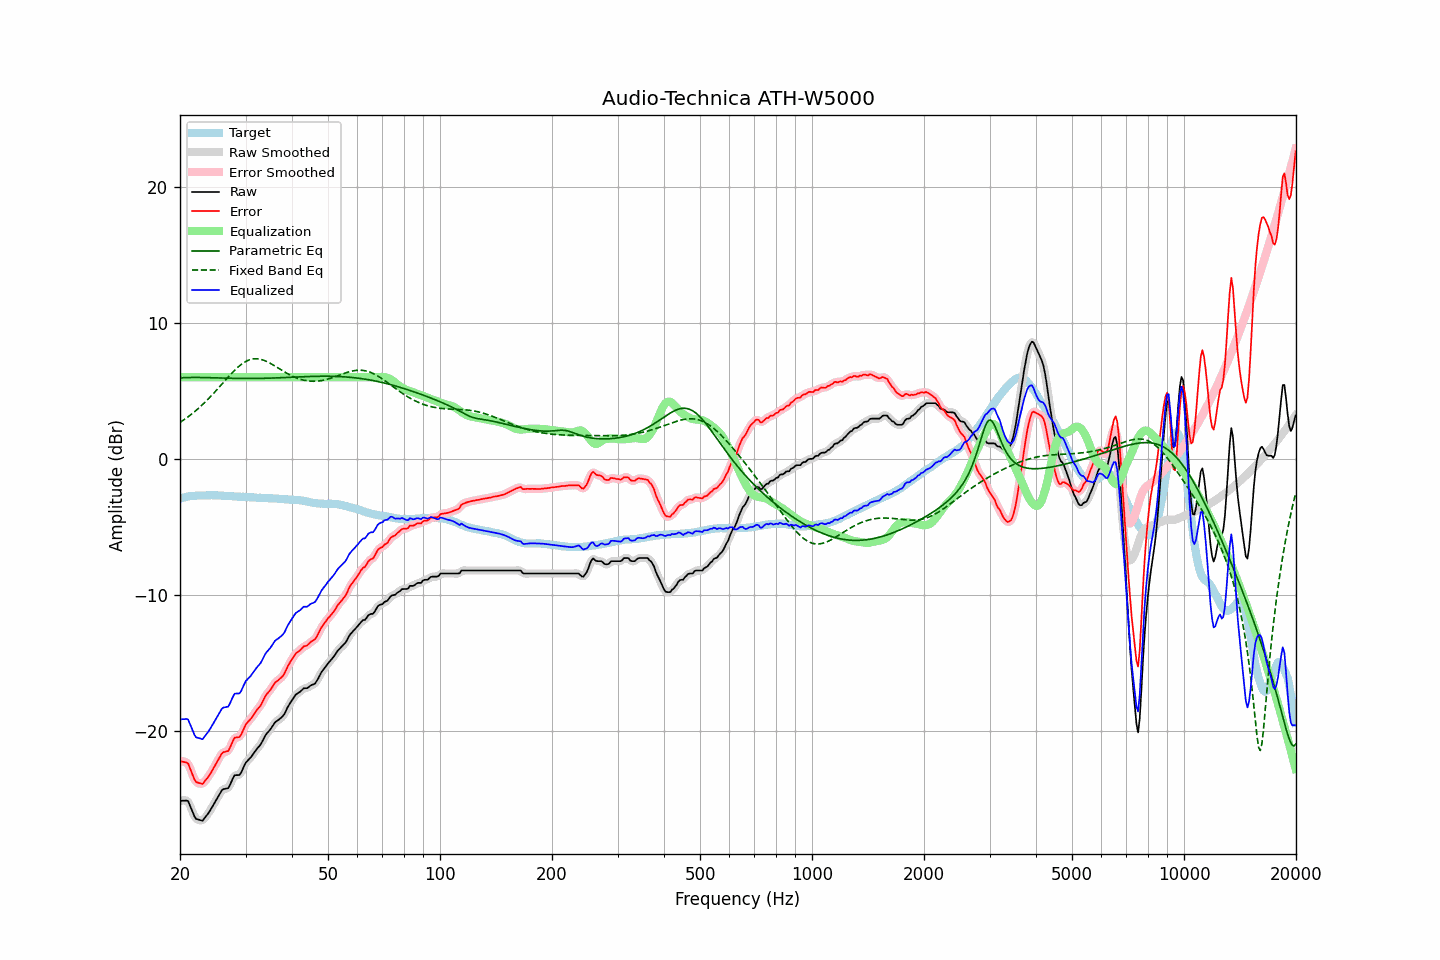

The table this chart was drawn from, first rows:
frequency, raw, error, smoothed, error_smoothed, equalization, parametric_eq, fixed_band_eq, equalized_raw, equalized_smoothed, target
20.00, -25.16, -22.23, -25.19, -22.26, 6.00, 5.96, 2.68, -19.16, -19.19, -2.93
20.20, -25.16, -22.27, -25.13, -22.24, 6.00, 5.96, 2.76, -19.16, -19.13, -2.89
20.40, -25.15, -22.29, -25.11, -22.25, 6.00, 5.97, 2.84, -19.15, -19.11, -2.86
20.61, -25.15, -22.32, -25.12, -22.29, 6.00, 5.97, 2.92, -19.15, -19.12, -2.83
20.81, -25.14, -22.34, -25.13, -22.33, 6.00, 5.98, 3.00, -19.14, -19.13, -2.80
21.02, -25.17, -22.40, -25.24, -22.47, 6.00, 5.98, 3.09, -19.17, -19.24, -2.77
21.23, -25.45, -22.70, -25.43, -22.68, 6.00, 5.98, 3.18, -19.45, -19.43, -2.75
21.44, -25.74, -23.00, -25.72, -22.98, 6.00, 5.98, 3.27, -19.74, -19.72, -2.74
21.66, -26.01, -23.28, -26.04, -23.31, 6.00, 5.99, 3.36, -20.01, -20.04, -2.73
21.87, -26.31, -23.59, -26.28, -23.56, 6.00, 5.99, 3.46, -20.31, -20.28, -2.72
22.09, -26.49, -23.77, -26.45, -23.74, 6.00, 5.99, 3.56, -20.49, -20.45, -2.71
22.31, -26.52, -23.81, -26.54, -23.83, 6.00, 5.98, 3.66, -20.52, -20.54, -2.70
22.54, -26.56, -23.85, -26.58, -23.88, 6.00, 5.98, 3.77, -20.56, -20.58, -2.70
22.76, -26.59, -23.88, -26.60, -23.90, 6.00, 5.98, 3.87, -20.59, -20.60, -2.70
22.99, -26.63, -23.92, -26.57, -23.87, 6.00, 5.98, 3.98, -20.63, -20.57, -2.70
23.22, -26.48, -23.78, -26.48, -23.79, 6.00, 5.98, 4.10, -20.48, -20.48, -2.69
23.45, -26.32, -23.62, -26.34, -23.65, 6.00, 5.98, 4.21, -20.32, -20.34, -2.69
23.69, -26.17, -23.48, -26.17, -23.48, 6.00, 5.97, 4.33, -20.17, -20.17, -2.68
23.92, -26.00, -23.32, -26.00, -23.32, 6.00, 5.97, 4.45, -20.00, -20.00, -2.68
24.16, -25.81, -23.14, -25.81, -23.14, 6.00, 5.97, 4.58, -19.81, -19.81, -2.68
24.40, -25.61, -22.94, -25.62, -22.94, 6.00, 5.96, 4.70, -19.61, -19.62, -2.68
24.65, -25.41, -22.72, -25.41, -22.73, 6.00, 5.96, 4.83, -19.41, -19.41, -2.69
24.89, -25.20, -22.52, -25.20, -22.52, 6.00, 5.96, 4.96, -19.20, -19.20, -2.69
25.14, -24.99, -22.31, -25.00, -22.30, 6.00, 5.95, 5.09, -18.99, -19.00, -2.69
25.39, -24.79, -22.09, -24.78, -22.09, 6.00, 5.95, 5.22, -18.79, -18.78, -2.70
25.65, -24.59, -21.89, -24.58, -21.88, 6.00, 5.95, 5.35, -18.59, -18.58, -2.70
25.91, -24.39, -21.68, -24.42, -21.71, 6.00, 5.94, 5.49, -18.39, -18.42, -2.71
26.16, -24.30, -21.58, -24.31, -21.60, 6.00, 5.94, 5.62, -18.30, -18.31, -2.72
26.43, -24.28, -21.56, -24.28, -21.56, 6.00, 5.94, 5.75, -18.28, -18.28, -2.72
26.69, -24.25, -21.52, -24.26, -21.53, 6.00, 5.93, 5.89, -18.25, -18.26, -2.73
26.96, -24.23, -21.50, -24.17, -21.44, 6.00, 5.93, 6.02, -18.23, -18.17, -2.73
27.23, -24.01, -21.27, -24.00, -21.26, 6.00, 5.93, 6.15, -18.01, -18.00, -2.74
27.50, -23.75, -21.00, -23.75, -21.00, 6.00, 5.92, 6.27, -17.75, -17.75, -2.74
27.77, -23.48, -20.72, -23.49, -20.74, 6.00, 5.92, 6.40, -17.48, -17.49, -2.76
28.05, -23.28, -20.51, -23.33, -20.56, 6.00, 5.92, 6.52, -17.28, -17.33, -2.76
28.33, -23.27, -20.49, -23.27, -20.49, 6.00, 5.92, 6.63, -17.27, -17.27, -2.78
28.62, -23.27, -20.48, -23.26, -20.48, 6.00, 5.91, 6.74, -17.27, -17.26, -2.79
28.90, -23.26, -20.47, -23.21, -20.42, 6.00, 5.91, 6.84, -17.26, -17.21, -2.79
29.19, -23.09, -20.29, -23.07, -20.27, 6.00, 5.91, 6.93, -17.09, -17.07, -2.80
29.48, -22.82, -20.04, -22.83, -20.04, 6.00, 5.91, 7.02, -16.82, -16.83, -2.79
29.78, -22.57, -19.77, -22.58, -19.78, 6.00, 5.91, 7.10, -16.57, -16.58, -2.80
30.08, -22.34, -19.53, -22.36, -19.56, 6.00, 5.91, 7.16, -16.34, -16.36, -2.81
30.38, -22.21, -19.39, -22.21, -19.39, 6.00, 5.91, 7.22, -16.21, -16.21, -2.82
30.68, -22.09, -19.26, -22.08, -19.25, 6.00, 5.91, 7.27, -16.09, -16.08, -2.82
30.99, -21.97, -19.13, -21.95, -19.12, 6.00, 5.91, 7.31, -15.97, -15.95, -2.83
31.30, -21.80, -18.96, -21.80, -18.97, 6.00, 5.91, 7.34, -15.80, -15.80, -2.84
31.61, -21.64, -18.80, -21.64, -18.80, 6.00, 5.91, 7.35, -15.64, -15.64, -2.84
31.93, -21.47, -18.62, -21.47, -18.62, 6.00, 5.91, 7.36, -15.47, -15.47, -2.85
32.24, -21.31, -18.45, -21.33, -18.47, 6.00, 5.91, 7.36, -15.31, -15.33, -2.87
32.57, -21.18, -18.31, -21.18, -18.32, 6.00, 5.91, 7.35, -15.18, -15.18, -2.87
32.89, -21.04, -18.18, -21.02, -18.15, 6.00, 5.92, 7.32, -15.04, -15.02, -2.86
33.22, -20.84, -17.96, -20.82, -17.95, 6.00, 5.92, 7.29, -14.84, -14.82, -2.87
33.55, -20.59, -17.72, -20.60, -17.72, 6.00, 5.92, 7.25, -14.59, -14.60, -2.88
33.89, -20.37, -17.48, -20.38, -17.50, 6.00, 5.92, 7.21, -14.37, -14.38, -2.89
34.23, -20.20, -17.31, -20.21, -17.32, 6.00, 5.93, 7.16, -14.20, -14.21, -2.89
34.57, -20.07, -17.17, -20.06, -17.17, 6.00, 5.93, 7.10, -14.07, -14.06, -2.90
34.92, -19.94, -17.04, -19.92, -17.02, 6.00, 5.93, 7.04, -13.94, -13.92, -2.90
35.27, -19.77, -16.86, -19.76, -16.85, 6.00, 5.94, 6.97, -13.77, -13.76, -2.90
35.62, -19.59, -16.67, -19.58, -16.67, 6.00, 5.94, 6.90, -13.59, -13.58, -2.92
35.97, -19.40, -16.48, -19.43, -16.51, 6.00, 5.95, 6.83, -13.40, -13.43, -2.92
... 635 more rows
